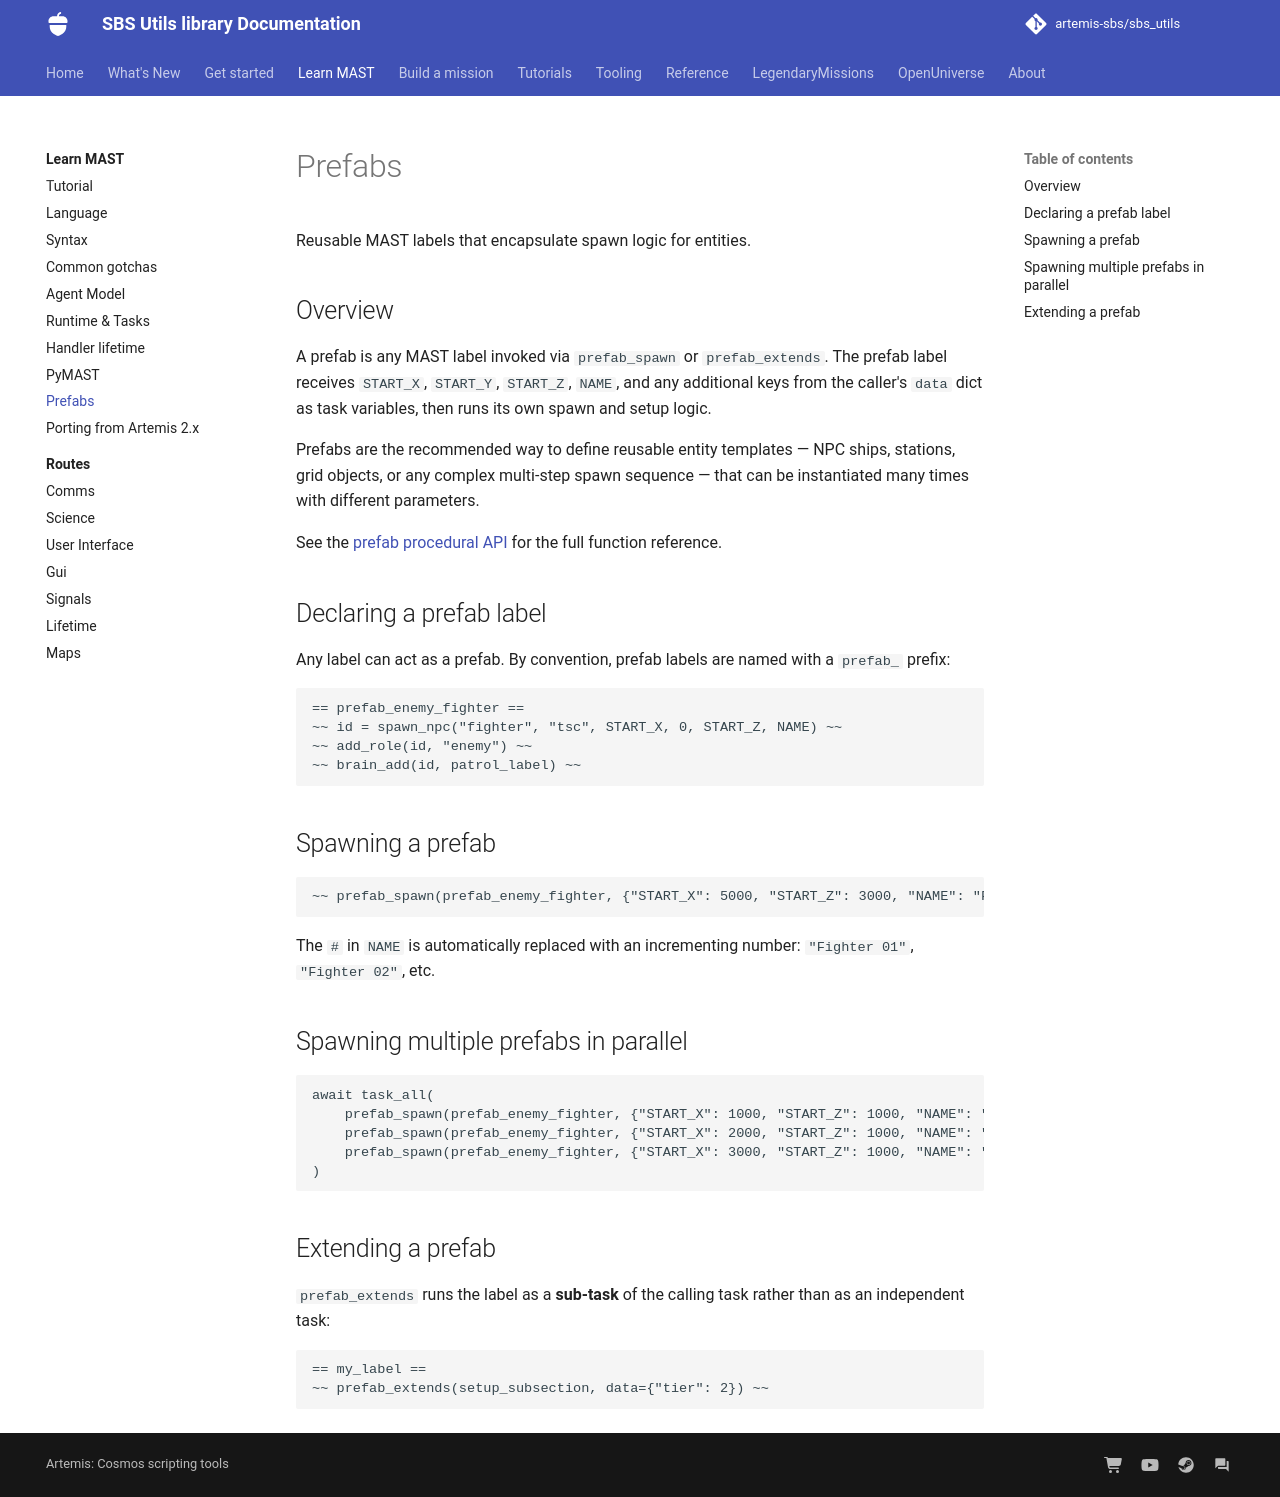

repository: artemis-sbs/sbs_utils · page: mast/prefabs/index.html · generator: mkdocs

# Prefabs

Reusable MAST labels that encapsulate spawn logic for entities.

## Overview

A prefab is any MAST label invoked via `prefab_spawn` or `prefab_extends`. The prefab label receives `START_X`, `START_Y`, `START_Z`, `NAME`, and any additional keys from the caller's `data` dict as task variables, then runs its own spawn and setup logic.

Prefabs are the recommended way to define reusable entity templates — NPC ships, stations, grid objects, or any complex multi-step spawn sequence — that can be instantiated many times with different parameters.

See the [prefab procedural API](../api/procedural/prefab.md) for the full function reference.

## Declaring a prefab label

Any label can act as a prefab. By convention, prefab labels are named with a `prefab_` prefix:

```
== prefab_enemy_fighter ==
~~ id = spawn_npc("fighter", "tsc", START_X, 0, START_Z, NAME) ~~
~~ add_role(id, "enemy") ~~
~~ brain_add(id, patrol_label) ~~
```

## Spawning a prefab

```
~~ prefab_spawn(prefab_enemy_fighter, {"START_X": 5000, "START_Z": 3000, "NAME": "Fighter #"}) ~~
```

The `#` in `NAME` is automatically replaced with an incrementing number: `"Fighter 01"`, `"Fighter 02"`, etc.

## Spawning multiple prefabs in parallel

```
await task_all(
    prefab_spawn(prefab_enemy_fighter, {"START_X": 1000, "START_Z": 1000, "NAME": "Alpha #"}),
    prefab_spawn(prefab_enemy_fighter, {"START_X": 2000, "START_Z": 1000, "NAME": "Beta #"}),
    prefab_spawn(prefab_enemy_fighter, {"START_X": 3000, "START_Z": 1000, "NAME": "Gamma #"}),
)
```

## Extending a prefab

`prefab_extends` runs the label as a **sub-task** of the calling task rather than as an independent task:

```
== my_label ==
~~ prefab_extends(setup_subsection, data={"tier": 2}) ~~
```
